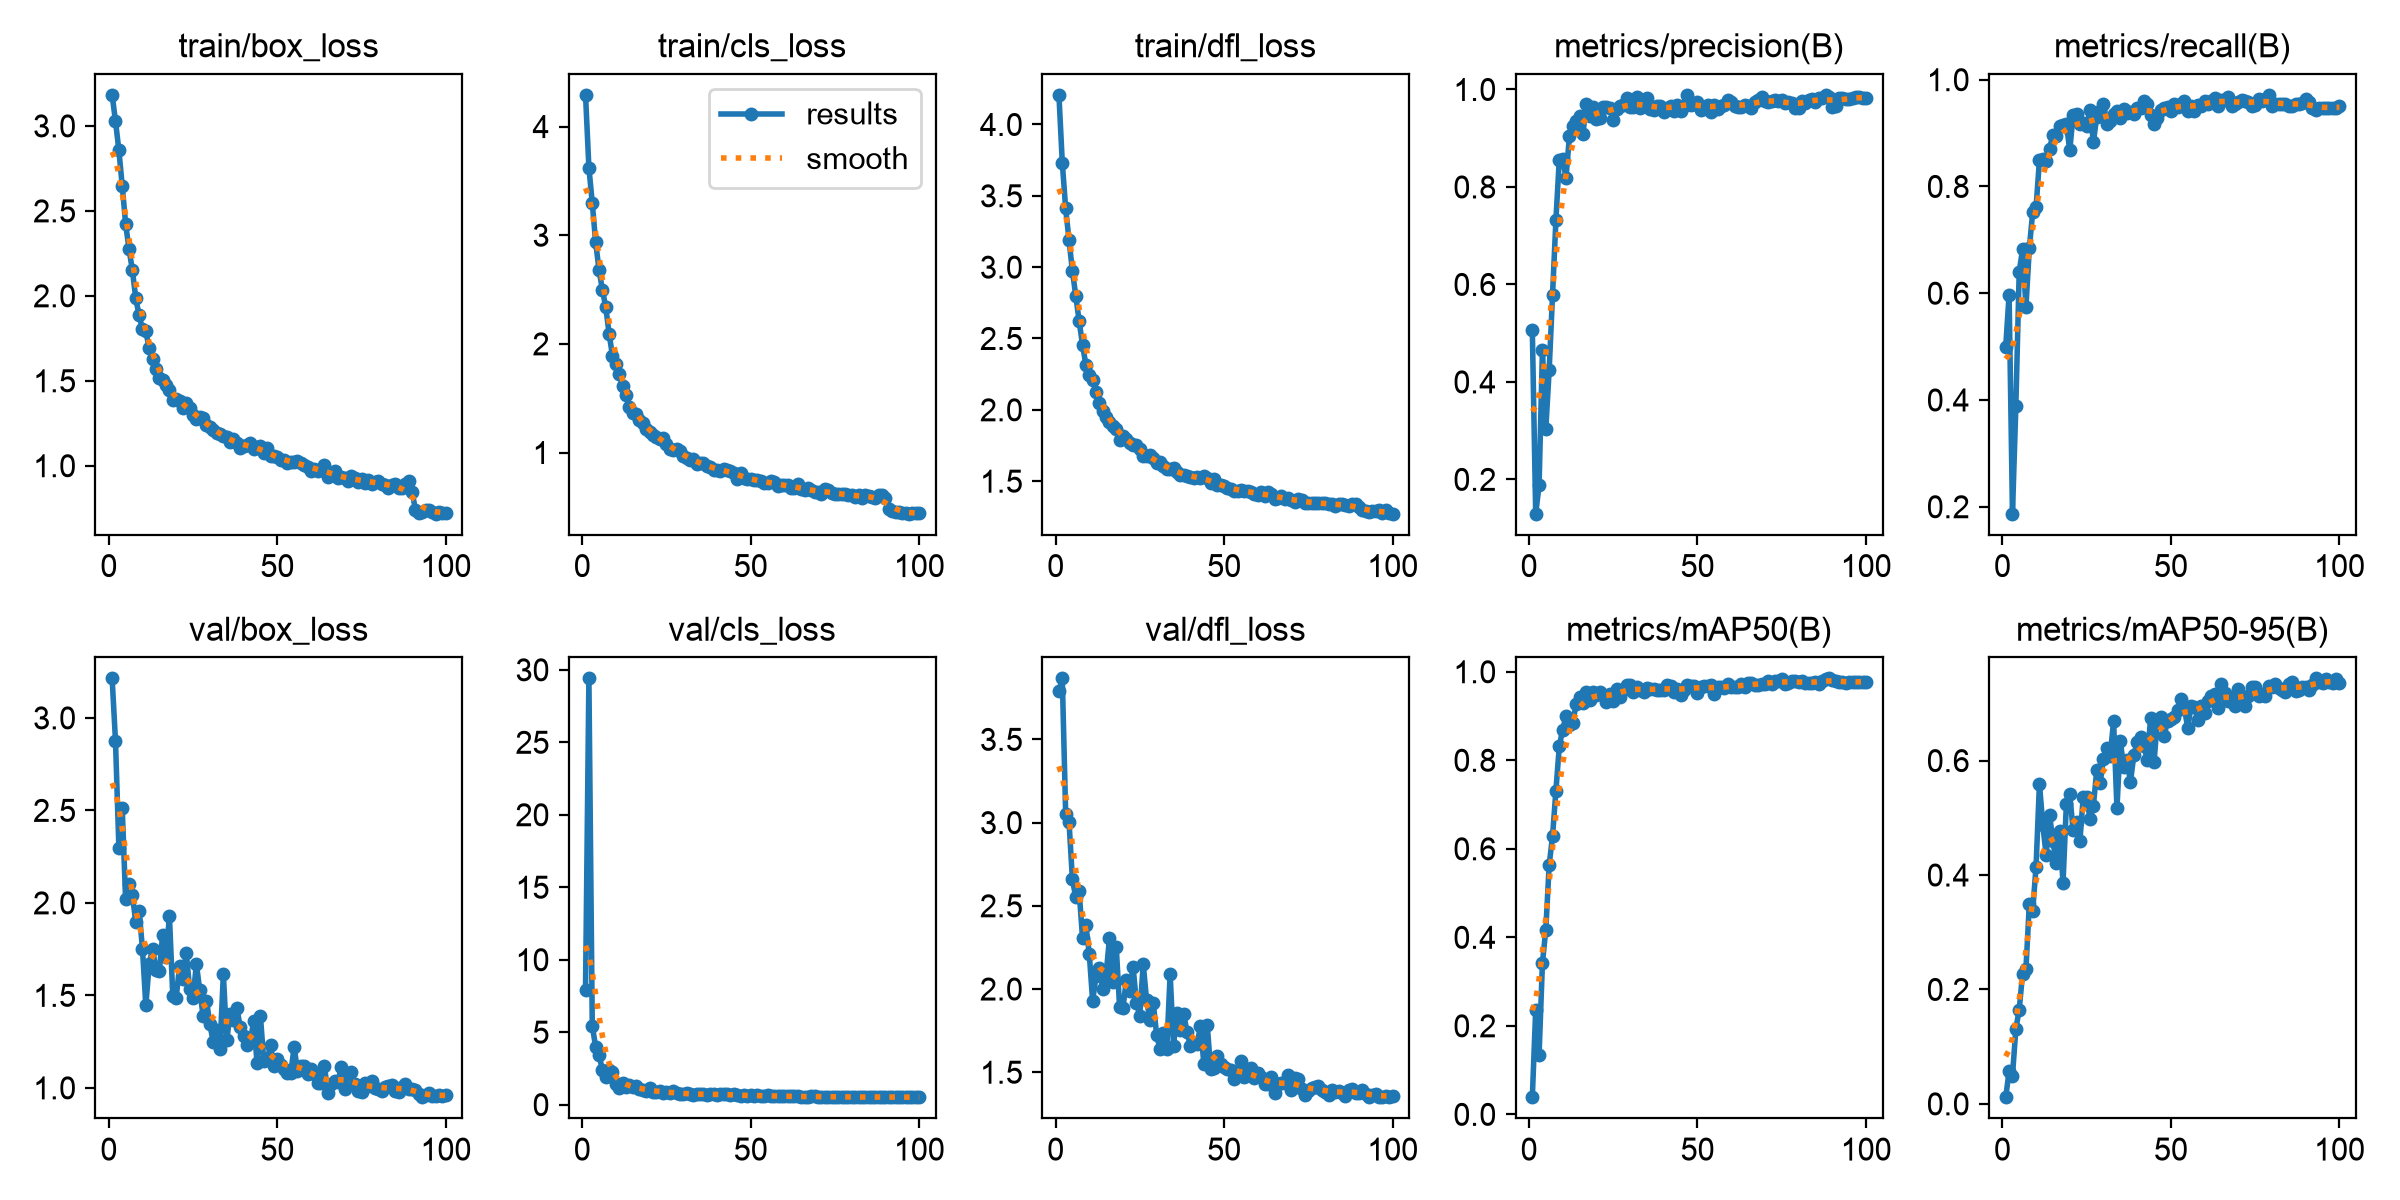

The file beside this chart, header and first rows:
epoch, time, train/box_loss, train/cls_loss, train/dfl_loss, metrics/precision(B), metrics/recall(B), metrics/mAP50(B), metrics/mAP50-95(B), val/box_loss, val/cls_loss, val/dfl_loss, lr/pg0, lr/pg1, lr/pg2
1, 18.97, 3.183, 4.292, 4.208, 0.506, 0.5, 0.03879, 0.01168, 3.214, 7.916, 3.792, 0.0004129, 0.0004129, 0.0004129
2, 36.56, 3.028, 3.621, 3.731, 0.1296, 0.5973, 0.2366, 0.0567, 2.874, 29.41, 3.867, 0.0008294, 0.0008294, 0.0008294
3, 54.25, 2.857, 3.298, 3.411, 0.1875, 0.187, 0.1348, 0.04946, 2.299, 5.457, 3.053, 0.001245, 0.001245, 0.001245
4, 72.09, 2.647, 2.936, 3.187, 0.4659, 0.3878, 0.3421, 0.1306, 2.511, 3.969, 3.004, 0.001247, 0.001247, 0.001247
5, 91.71, 2.425, 2.683, 2.974, 0.3033, 0.6399, 0.4172, 0.1649, 2.019, 3.436, 2.659, 0.001245, 0.001245, 0.001245
6, 110.7, 2.277, 2.498, 2.799, 0.4249, 0.6825, 0.5638, 0.2275, 2.105, 2.393, 2.55, 0.001242, 0.001242, 0.001242
7, 129.4, 2.152, 2.339, 2.621, 0.5788, 0.5748, 0.6291, 0.2361, 2.044, 1.932, 2.586, 0.001239, 0.001239, 0.001239
8, 148.5, 1.987, 2.094, 2.456, 0.7325, 0.6841, 0.7317, 0.3489, 1.897, 2.362, 2.308, 0.001235, 0.001235, 0.001235
9, 167.6, 1.885, 1.889, 2.314, 0.8563, 0.752, 0.8314, 0.3377, 1.959, 2.24, 2.384, 0.001231, 0.001231, 0.001231
10, 186.3, 1.803, 1.819, 2.246, 0.8582, 0.7606, 0.8691, 0.4145, 1.752, 1.412, 2.211, 0.001225, 0.001225, 0.001225
11, 205.7, 1.791, 1.719, 2.209, 0.8194, 0.8493, 0.9002, 0.5598, 1.446, 1.182, 1.928, 0.00122, 0.00122, 0.00122
12, 225.3, 1.691, 1.609, 2.127, 0.9037, 0.8512, 0.8804, 0.4877, 1.67, 1.509, 2.076, 0.001213, 0.001213, 0.001213
13, 244.3, 1.628, 1.534, 2.046, 0.925, 0.8473, 0.8841, 0.4343, 1.753, 1.244, 2.125, 0.001207, 0.001207, 0.001207
14, 263.8, 1.572, 1.416, 1.989, 0.9357, 0.871, 0.9278, 0.5058, 1.639, 1.323, 2, 0.001199, 0.001199, 0.001199
15, 283.7, 1.519, 1.368, 1.95, 0.945, 0.8963, 0.9428, 0.4587, 1.631, 1.239, 2.087, 0.001191, 0.001191, 0.001191
16, 302.7, 1.505, 1.354, 1.915, 0.9081, 0.8948, 0.9297, 0.421, 1.829, 1.294, 2.307, 0.001183, 0.001183, 0.001183
17, 322.5, 1.474, 1.296, 1.886, 0.9694, 0.9125, 0.9536, 0.4771, 1.705, 1.068, 2.044, 0.001173, 0.001173, 0.001173
18, 343, 1.445, 1.269, 1.865, 0.9456, 0.9143, 0.9365, 0.3865, 1.927, 1.03, 2.255, 0.001164, 0.001164, 0.001164
19, 362.5, 1.385, 1.214, 1.792, 0.9647, 0.917, 0.9535, 0.5248, 1.497, 0.9081, 1.892, 0.001154, 0.001154, 0.001154
20, 383.2, 1.395, 1.185, 1.816, 0.9402, 0.8677, 0.9485, 0.5408, 1.488, 1.149, 1.886, 0.001143, 0.001143, 0.001143
21, 403.7, 1.38, 1.165, 1.795, 0.9417, 0.9342, 0.9536, 0.478, 1.656, 0.8944, 2.055, 0.001132, 0.001132, 0.001132
22, 423.3, 1.34, 1.146, 1.765, 0.9643, 0.9351, 0.9483, 0.4931, 1.586, 0.8673, 1.99, 0.00112, 0.00112, 0.00112
23, 443.7, 1.366, 1.128, 1.756, 0.9649, 0.9166, 0.9321, 0.4587, 1.73, 0.9353, 2.133, 0.001108, 0.001108, 0.001108
24, 464.1, 1.34, 1.131, 1.752, 0.962, 0.919, 0.9496, 0.5372, 1.533, 0.8209, 1.915, 0.001095, 0.001095, 0.001095
25, 483.7, 1.3, 1.074, 1.728, 0.9372, 0.9125, 0.9331, 0.5368, 1.485, 0.839, 1.839, 0.001082, 0.001082, 0.001082
26, 504.2, 1.278, 1.034, 1.676, 0.9591, 0.944, 0.9615, 0.4979, 1.67, 0.8253, 2.152, 0.001069, 0.001069, 0.001069
27, 524.6, 1.288, 1.024, 1.676, 0.9668, 0.8827, 0.942, 0.5206, 1.527, 0.9614, 1.935, 0.001055, 0.001055, 0.001055
28, 544.7, 1.28, 1.034, 1.681, 0.9673, 0.9304, 0.9582, 0.5828, 1.388, 0.7897, 1.814, 0.00104, 0.00104, 0.00104
29, 565.6, 1.241, 1.009, 1.66, 0.9831, 0.9416, 0.9699, 0.5603, 1.471, 0.7494, 1.915, 0.001026, 0.001026, 0.001026
30, 586.4, 1.23, 0.966, 1.626, 0.9635, 0.9553, 0.9702, 0.6029, 1.345, 0.7147, 1.723, 0.00101, 0.00101, 0.00101
31, 607, 1.211, 0.9474, 1.634, 0.9634, 0.9166, 0.9538, 0.6228, 1.246, 0.7734, 1.639, 0.0009949, 0.0009949, 0.0009949
32, 627.4, 1.19, 0.9337, 1.605, 0.9839, 0.9233, 0.9652, 0.6087, 1.313, 0.7452, 1.733, 0.000979, 0.000979, 0.000979
33, 648.6, 1.186, 0.9427, 1.586, 0.9623, 0.9366, 0.9578, 0.669, 1.21, 0.6967, 1.638, 0.0009628, 0.0009628, 0.0009628
34, 668.3, 1.176, 0.8962, 1.586, 0.9661, 0.942, 0.9553, 0.517, 1.614, 0.7467, 2.091, 0.0009462, 0.0009462, 0.0009462
35, 687.3, 1.17, 0.9014, 1.589, 0.982, 0.9289, 0.9629, 0.6335, 1.258, 0.7306, 1.66, 0.0009293, 0.0009293, 0.0009293
36, 707.3, 1.14, 0.9045, 1.561, 0.959, 0.945, 0.9615, 0.5888, 1.398, 0.7027, 1.855, 0.0009122, 0.0009122, 0.0009122
37, 728.9, 1.157, 0.8783, 1.546, 0.9582, 0.9376, 0.9602, 0.601, 1.369, 0.6795, 1.752, 0.0008947, 0.0008947, 0.0008947
38, 749.1, 1.131, 0.8639, 1.545, 0.9654, 0.9397, 0.9584, 0.5625, 1.434, 0.746, 1.852, 0.000877, 0.000877, 0.000877
39, 769.8, 1.106, 0.8437, 1.538, 0.9661, 0.9353, 0.9588, 0.609, 1.329, 0.7049, 1.742, 0.000859, 0.000859, 0.000859
40, 790.2, 1.116, 0.8403, 1.531, 0.9544, 0.9472, 0.959, 0.6331, 1.279, 0.6816, 1.657, 0.0008408, 0.0008408, 0.0008408
41, 810.4, 1.12, 0.8289, 1.524, 0.963, 0.9472, 0.9698, 0.6413, 1.23, 0.7276, 1.674, 0.0008225, 0.0008225, 0.0008225
42, 831.2, 1.135, 0.8504, 1.531, 0.9668, 0.9594, 0.9687, 0.626, 1.255, 0.6994, 1.669, 0.0008039, 0.0008039, 0.0008039
43, 851.6, 1.096, 0.8351, 1.52, 0.9565, 0.9543, 0.9541, 0.6012, 1.36, 0.7119, 1.778, 0.0007851, 0.0007851, 0.0007851
44, 872.2, 1.113, 0.8341, 1.535, 0.969, 0.9335, 0.9619, 0.6752, 1.136, 0.6485, 1.551, 0.0007662, 0.0007662, 0.0007662
45, 893.1, 1.115, 0.8137, 1.523, 0.9554, 0.9178, 0.948, 0.5967, 1.388, 0.7499, 1.786, 0.0007472, 0.0007472, 0.0007472
46, 913.8, 1.072, 0.7604, 1.487, 0.9664, 0.9289, 0.9587, 0.6717, 1.143, 0.6328, 1.517, 0.000728, 0.000728, 0.000728
47, 934.1, 1.104, 0.8155, 1.512, 0.9889, 0.9431, 0.9696, 0.6765, 1.155, 0.6232, 1.526, 0.0007088, 0.0007088, 0.0007088
48, 954.9, 1.057, 0.7615, 1.471, 0.9687, 0.9464, 0.9682, 0.6433, 1.229, 0.6444, 1.597, 0.0006895, 0.0006895, 0.0006895
49, 975.9, 1.055, 0.7604, 1.472, 0.9694, 0.9487, 0.9683, 0.6692, 1.119, 0.6197, 1.552, 0.0006701, 0.0006701, 0.0006701
50, 996.6, 1.054, 0.7558, 1.468, 0.9745, 0.941, 0.9522, 0.6733, 1.154, 0.646, 1.533, 0.0006507, 0.0006507, 0.0006507
51, 1018, 1.033, 0.7435, 1.451, 0.9572, 0.9553, 0.966, 0.6757, 1.126, 0.5911, 1.522, 0.0006312, 0.0006312, 0.0006312
52, 1039, 1.033, 0.7432, 1.448, 0.9649, 0.948, 0.9669, 0.6892, 1.1, 0.6383, 1.512, 0.0006118, 0.0006118, 0.0006118
53, 1060, 1.014, 0.7333, 1.433, 0.9681, 0.9553, 0.9683, 0.7081, 1.078, 0.5905, 1.458, 0.0005924, 0.0005924, 0.0005924
54, 1080, 1.024, 0.7221, 1.432, 0.953, 0.9602, 0.9703, 0.6919, 1.081, 0.6005, 1.498, 0.000573, 0.000573, 0.000573
55, 1101, 1.021, 0.72, 1.441, 0.9685, 0.9415, 0.9507, 0.6575, 1.219, 0.653, 1.566, 0.0005537, 0.0005537, 0.0005537
56, 1122, 1.027, 0.7378, 1.432, 0.9605, 0.9512, 0.9649, 0.6949, 1.093, 0.5907, 1.468, 0.0005345, 0.0005345, 0.0005345
57, 1143, 1.019, 0.7316, 1.433, 0.9668, 0.9408, 0.965, 0.6941, 1.117, 0.5898, 1.486, 0.0005153, 0.0005153, 0.0005153
58, 1163, 1.003, 0.6962, 1.423, 0.9689, 0.9519, 0.9643, 0.6708, 1.117, 0.5889, 1.524, 0.0004963, 0.0004963, 0.0004963
59, 1184, 0.9937, 0.699, 1.413, 0.9779, 0.9512, 0.9722, 0.6962, 1.073, 0.6034, 1.467, 0.0004774, 0.0004774, 0.0004774
60, 1205, 0.9703, 0.6986, 1.401, 0.9742, 0.9594, 0.9655, 0.6835, 1.1, 0.5946, 1.493, 0.0004586, 0.0004586, 0.0004586
... 40 more rows
